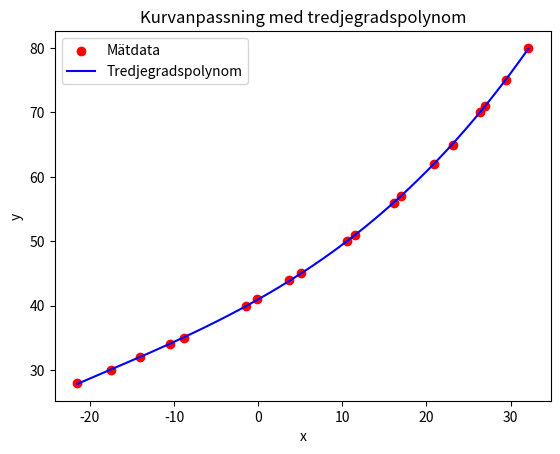

Reproduce this figure in Python.
import numpy as np
import matplotlib.pyplot as plt

# DigiPot Values
y = np.array([
28,
30,
32,
34,
35,
40,
41,
44,
45,
50,
51,
56,
57,
62,
65,
70,
71,
75,
80])

# Outdoor Temperature HeatPump
x = np.array([
-21.5,
-17.5,
-14,
-10.5,
-8.8,
-1.4,
-0.1,
3.7,
5.1,
10.5,
11.5,
16.1,
17,
20.9,
23.1,
26.4,
27,
29.4,
32.1])

# Anpassa ett tredjegradspolynom
coeffs = np.polyfit(x, y, 3)   # Koefficienter [a, b, c, d] för ax^3 + bx^2 + cx + d
poly = np.poly1d(coeffs)

# Skapa en jämn x-vektor för att rita kurvan
x_fit = np.linspace(min(x), max(x), 200)
y_fit = poly(x_fit)

# Skriv ut resultatet
print("Anpassat polynom:")
print(poly)

# Plotta data och den anpassade kurvan
plt.scatter(x, y, color='red', label="Mätdata")
plt.plot(x_fit, y_fit, color='blue', label="Tredjegradspolynom")
plt.legend()
plt.xlabel("x")
plt.ylabel("y")
plt.title("Kurvanpassning med tredjegradspolynom")
plt.show()
